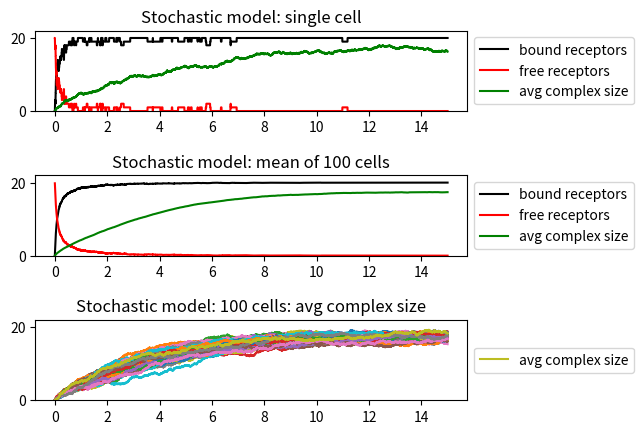

The matplotlib source for this figure: (Note: this script raises an exception after producing the figure.)
def oligomer (n, rlc, p1, p2, p3, p4):
    
    """ Stochastic simulation of binding to a Receptor-Ligand-Complex, with n Receptor-Ligand-Complexes."""  
    # rlc is an array of sites, of length n.
    # p1 and p2 are the probabilities of binding and dissociation.
    # Receptor can be bound (1) or free (0).
    
    # select random Receptor:
    rs = np.random.randint(n)  # generate a random integer between 0 and n
    s = rlc [rs] # select that position in the rlc array
    
    # generate random numbers r1 and r2
    
    r1 = np.random.rand() # generates a random number between 0 and 1; probability of association
    r2 = np.random.rand() # generates a random number between 0 and 1; probability of dissociation
    
     # modify the site 's' according to p1 and p2
  
    if s > 0 and s <= 5:           # If receptor 's' is bound, and the number of monomers in oligomer is between 1 and 5
        if r1 <= p1:
            rlc [rs] +=1        # increase bound oligomer by one monomer with probability p1
        
        if r2 <= p2:
            rlc [rs] -=1        # decrease bound oligomer by one monomer with probability p2
    
    elif s == 0:         # If receptor 's' is unbound, 
        if r1 <= p1:
            rlc [rs] +=1        # increase bound oligomer by one monomer with probability p1
    
    elif s >= 6 and s < 20:           # If receptor 's' is bound, and the number of monomers in oligomer is between 6 and 20
        if r1 <= p3:
            rlc [rs] +=1        # increase bound oligomer by one monomer with probability p3
        
        if r2 <= p4:
            rlc [rs] -=1        # decrease bound oligomer by one monomer with probability p4
    
    elif s == 20:           # If receptor 's' is bound by the maximal oligomer size
        if r2 <= p4:
            rlc [rs] -=1       # decrease bound oligomer by one monomer with probability p4

   # evaluate the Receptor array: count ones and zeros. Gives a single number for each state. 
    free = 0
    bound = 0
    total_bound = 0
   
    for site in rlc:
        if site == 0:
            free +=1            #sum up all the free sites
        
        elif site > 0:          #if site is occupied; sum up bound sites
            bound +=1    
            
    for site in range(len(rlc)):
        total_bound +=rlc[site]     #sum up the number of monomers in complex
        
    return free, bound, total_bound, rlc  # "rlc" is the new input for the next step. 


def oligomer_time (step, sec, n, rlc_0, p1, p2, p3, p4):
    
    """ Stochastic simulation of time series for oligomer. """
    
    t_list = np.linspace (0,sec,step)   # define the time vector, sec is the end point to evaluate and step the step size
    free_list = []                      # set up an empty list. Here you will collect the number of free receptors after each iteration. 
    bound_list = []                     # set up an empty list. Here you will collect the number of bound receptors after each iteration.
    total_bound_list = []               # set up an empty list. Here you will collect the number of monomers in complex after each iteration. 


    for i in range (len(t_list)):
        
        free, bound, total_bound, rlc_1 = oligomer (n, rlc_0,p1, p2, p3, p4)  # call the function "oligomer"
        rlc_0 = rlc_1                                      # take the array "rlc_1" from "oligomer" and use it as input to the next iteration
        free_list.append(free)                             # add the number of free receptors to the list "free_list"
        bound_list.append(bound)                           # add the number of bound receptors to the list "bound_list"
        total_bound_list.append(total_bound)               # add the number of of monomers in complex to the list "total_bound"
 
    
    return t_list, free_list, bound_list, total_bound_list


def oligomer_time_repeat (runs,step,sec,n, rlc_0, p1, p2, p3, p4):
    
    """Runs oligomer_time several times."""
    
    free_all  = []
    bound_all = []
    total_bound_all = []
    
    for j in range (runs):
        rlc_0 = [0 for _ in range(n)]  # alternative: rlc = np.zeros (n) # generates an array of n receptors, all initially unbound.
        t_list, free_list, bound_list, total_bound_list = oligomer_time(step,sec,n, rlc_0, p1, p2, p3, p4)
        free_all.append(free_list)
        bound_all.append(bound_list)
        total_bound_all.append(total_bound_list)
    return bound_all, free_all, total_bound_all, t_list
    

#main program:
#------------------------------------------------------------------------

import numpy as np
import matplotlib.pyplot as plt
import pandas as pd

# set binding sites.
n = 20
# set time
sec = 15
sub = 1000
step = sec * sub

# set p1, p2 
p1 = 0.2 # probability of binding.
p2 = 0.15 # probability of dissociation.

p3 = p1
p4 = p2

# Run the stochastic model:
#------------------------------------------------------------------------
runs= 100
rlc_0 = [0 for _ in range(n)]   # alternative: rlc = np.zeros (n) # generates a oligomer of n binding sites, all initially unbound.

bound_all, free_all, total_bound_all, t_list = oligomer_time_repeat (runs,step,sec,n, rlc_0, p1, p2, p3, p4)  # call the function "oligomer_time_repeat"

#calculate mean size of MyD88 complexes
mean_complex_size = total_bound_all
for sublist in mean_complex_size:
    for i in range(len(sublist)):
        sublist[i] = sublist[i]/ n

mean_bound = np.mean(bound_all, axis=0)  # calculates the mean of all runs (bound)
mean_free = np.mean(free_all, axis=0)    # calculates the mean of all runs (free)
mean_total_bound = np.mean(total_bound_all, axis=0)    # calculates the mean of all runs (total_bound)
mean_complex_size_allruns = np.mean(mean_complex_size, axis=0)

# Now plot the data:
#------------------------------------------------------------------------

plt.subplot(3,1,1)
plt.plot(t_list, bound_all[0],'k',label='bound receptors')
plt.plot(t_list, free_all[0],'r',label='free receptors')
plt.plot(t_list, mean_complex_size[0],'g',label='avg complex size')
plt.title('Stochastic model: single cell')
plt.legend(loc='center left', bbox_to_anchor=(1, 0.5))
plt.ylim(0,22)

plt.subplot(3,1,2)
plt.plot(t_list, mean_bound,'k', label='bound receptors')
plt.plot(t_list, mean_free,'r', label='free receptors')
plt.plot(t_list, mean_complex_size_allruns,'g', label='avg complex size')
plt.legend(loc='center left', bbox_to_anchor=(1, 0.5))
plt.title('Stochastic model: mean of {} cells'.format(runs))
plt.ylim(0,22)

plt.subplot(3,1,3)
for i in range(runs-2):
    plt.plot(t_list, mean_complex_size[i])
plt.plot(t_list, mean_complex_size[runs-1], label='avg complex size')
plt.title('Stochastic model: {} cells: avg complex size'.format(runs))
plt.legend(loc='center left', bbox_to_anchor=(1, 0.5))
plt.ylim(0,22)

plt.subplots_adjust(right=0.8, hspace=0.8)
#plt.show()

# save the plot as a PNG file
filename = '//data-tay/TAYLOR-LAB/Synthetic Myddosome Paper/python_scripts/Modeling_Mauriz/Figures/MyD88_growth.png'  # replace with your desired file path
plt.savefig(filename, dpi = 300, transparent = True, bbox_inches = 'tight')
